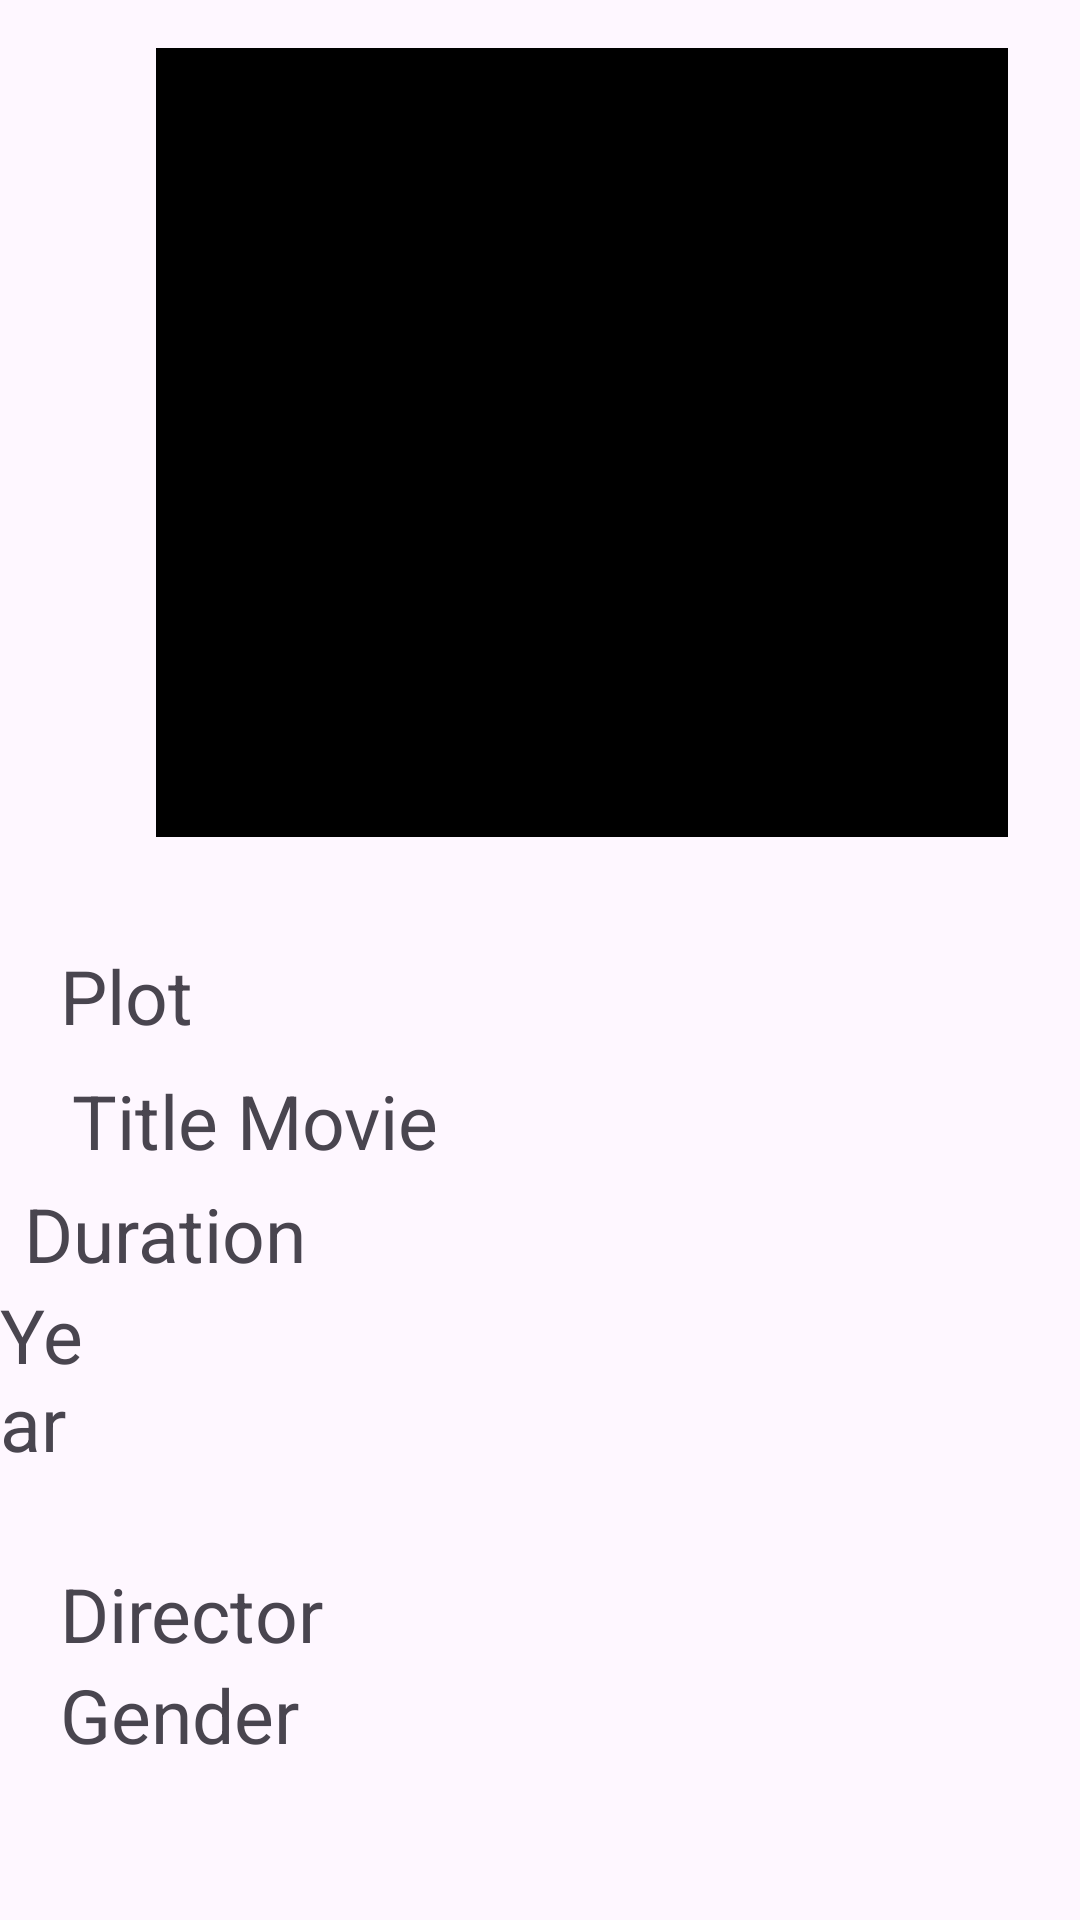

Write the Android layout XML for this screen, with the resource values it uses.
<!-- AndroidManifest.xml: application theme Theme.PeliculasApp -->
<!-- res/layout/activity_detail.xml -->
<?xml version="1.0" encoding="utf-8"?>
<androidx.constraintlayout.widget.ConstraintLayout xmlns:android="http://schemas.android.com/apk/res/android"
    xmlns:app="http://schemas.android.com/apk/res-auto"
    xmlns:tools="http://schemas.android.com/tools"
    android:layout_width="match_parent"
    android:layout_height="match_parent"
    tools:context=".activities.Detail">


    <ImageView
        android:id="@+id/imgMovieDetail"
        android:layout_width="284dp"
        android:layout_height="263dp"
        android:layout_marginStart="52dp"
        android:layout_marginTop="16dp"
        android:layout_marginEnd="59dp"
        android:background="@color/black"
        app:layout_constraintEnd_toEndOf="parent"
        app:layout_constraintHorizontal_bias="0.0"
        app:layout_constraintStart_toStartOf="parent"
        app:layout_constraintTop_toTopOf="parent" />

    <ScrollView
        android:layout_width="match_parent"
        android:layout_height="0dp"
        app:layout_constraintBottom_toBottomOf="parent"
        app:layout_constraintTop_toBottomOf="@+id/imgMovieDetail">

        <LinearLayout
            android:layout_width="match_parent"
            android:layout_height="wrap_content"
            android:orientation="vertical">


            <TextView
                android:id="@+id/txtplot"
                android:layout_width="wrap_content"
                android:layout_height="wrap_content"
                android:layout_marginStart="20dp"
                android:layout_marginTop="36dp"
                android:text="Plot"
                android:textSize="25dp"
                app:layout_constraintStart_toStartOf="parent"
                app:layout_constraintTop_toTopOf="@+id/guideHorizontalTwo" />


            

            

            <TextView
                android:id="@+id/txtTitleMovie"
                android:layout_width="wrap_content"
                android:layout_height="wrap_content"
                android:layout_marginStart="24dp"
                android:layout_marginTop="8dp"

                android:text="Title Movie"
                android:textSize="25dp"
                app:layout_constraintStart_toStartOf="parent"
                app:layout_constraintTop_toBottomOf="@id/guideHorizontalOne" />


            <TextView
                android:id="@+id/txtDuration"
                android:layout_width="wrap_content"
                android:layout_height="wrap_content"
                android:layout_marginStart="8dp"
                android:layout_marginTop="4dp"
                android:text="Duration"
                android:textSize="25dp"
                app:layout_constraintStart_toStartOf="parent"
                app:layout_constraintTop_toTopOf="@+id/guideHorizontalfour" />

            <TextView
                android:id="@+id/txtYearMovie"
                android:layout_width="wrap_content"
                android:layout_height="wrap_content"


                android:layout_marginEnd="320dp"
                android:layout_marginBottom="16dp"
                android:text="Year"
                android:textSize="25dp"
                app:layout_constraintBottom_toTopOf="@+id/txtgender"
                app:layout_constraintEnd_toEndOf="parent" />

            <androidx.constraintlayout.widget.Guideline
                android:id="@+id/guideHorizontalOne"
                android:layout_width="wrap_content"
                android:layout_height="wrap_content"
                android:orientation="horizontal"
                app:layout_constraintGuide_begin="290dp" />


            <androidx.constraintlayout.widget.Guideline
                android:id="@+id/guideHorizontalTwo"
                android:layout_width="wrap_content"
                android:layout_height="wrap_content"
                android:orientation="horizontal"
                app:layout_constraintGuide_end="203dp" />


            <androidx.constraintlayout.widget.Guideline
                android:id="@+id/guideHorizontalfour"
                android:layout_width="wrap_content"
                android:layout_height="wrap_content"
                android:orientation="horizontal"
                app:layout_constraintGuide_begin="434dp" />


            <TextView
                android:id="@+id/txtdetaildirector"
                android:layout_width="wrap_content"
                android:layout_height="wrap_content"
                android:layout_marginStart="20dp"

                android:layout_marginTop="14dp"
                android:text="Director"
                android:textSize="25dp"
                app:layout_constraintEnd_toEndOf="parent"
                app:layout_constraintHorizontal_bias="0.043"
                app:layout_constraintStart_toStartOf="parent"
                app:layout_constraintTop_toBottomOf="@+id/txtDuration" />

            <TextView
                android:id="@+id/txtgender"
                android:layout_width="wrap_content"
                android:layout_height="wrap_content"
                android:layout_marginStart="20dp"
                android:layout_marginBottom="16dp"
                android:text="Gender"
                android:textSize="25dp"
                app:layout_constraintBottom_toTopOf="@+id/guideHorizontalfour"
                app:layout_constraintStart_toStartOf="parent" />

        </LinearLayout>


    </ScrollView>


</androidx.constraintlayout.widget.ConstraintLayout>
<!-- resources referenced by this layout -->
<resources>
  <style name="Theme.PeliculasApp" parent="Base.Theme.PeliculasApp" />
  <style name="Base.Theme.PeliculasApp" parent="Theme.Material3.DayNight">
          
          
      </style>
  <!-- not gathered from this repository: default colours our renderer supplied (Android Studio template values) -->
  <color name="black">#FF000000</color>
</resources>
